Run: headless pygame with SDL's dummy video driver; simulated clock (each Clock.tick advances the game by its frame time, no real sleeping); random seed 0; keys injected as events and as key.get_pressed() state; no mouse input.
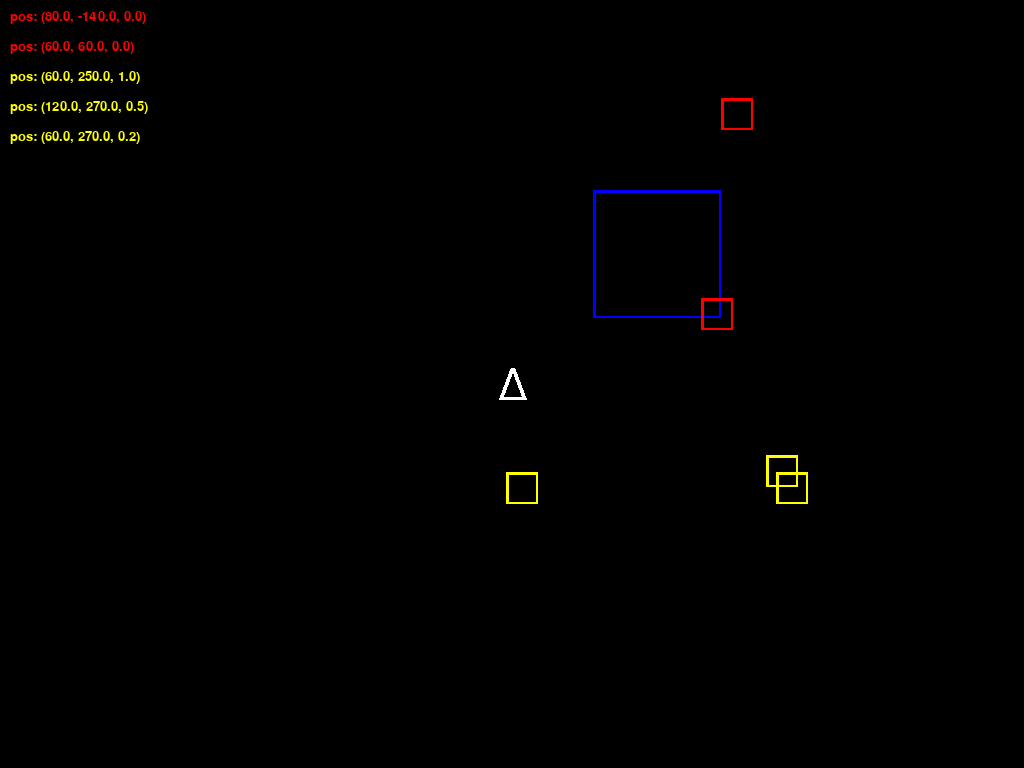
Frame 1 of 4 · flips 1–60 · no input
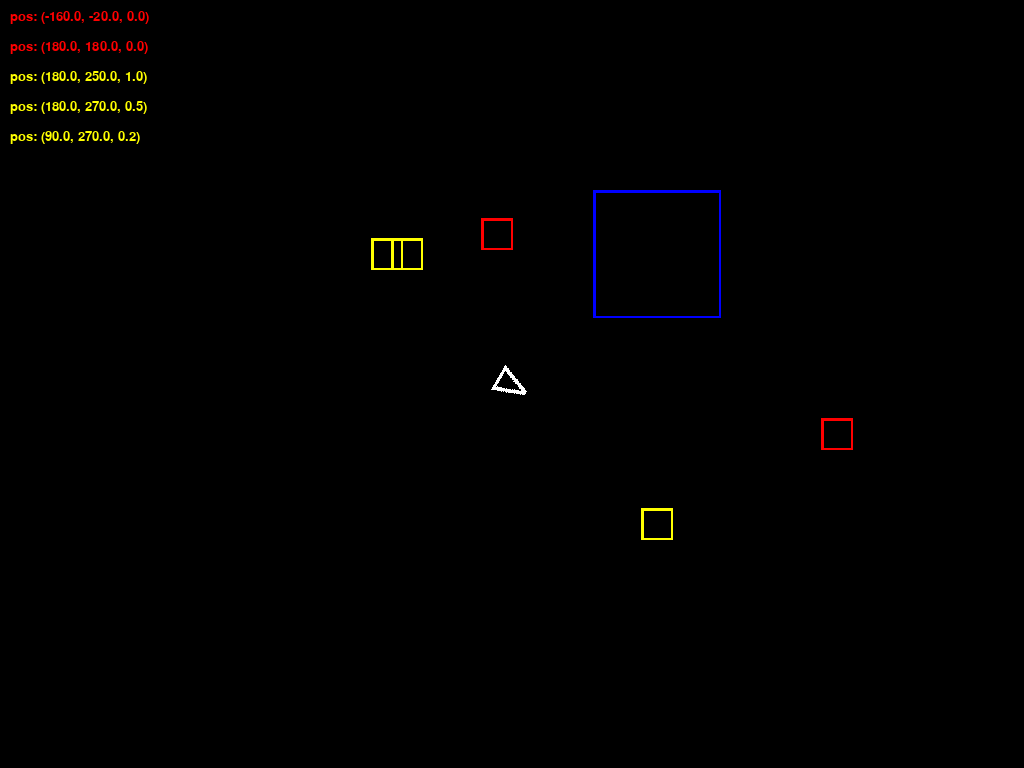
Frame 2 of 4 · flips 61–180 · tapped SPACE, RETURN · held RIGHT (→), D
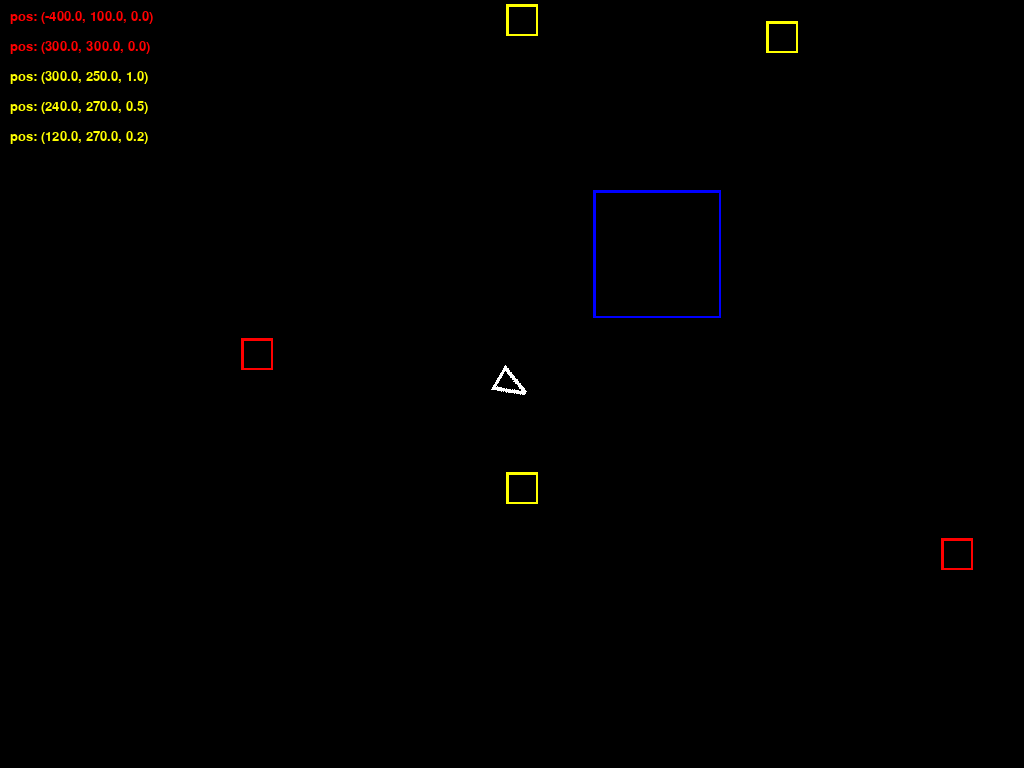
Frame 3 of 4 · flips 181–300 · held DOWN (↓), S
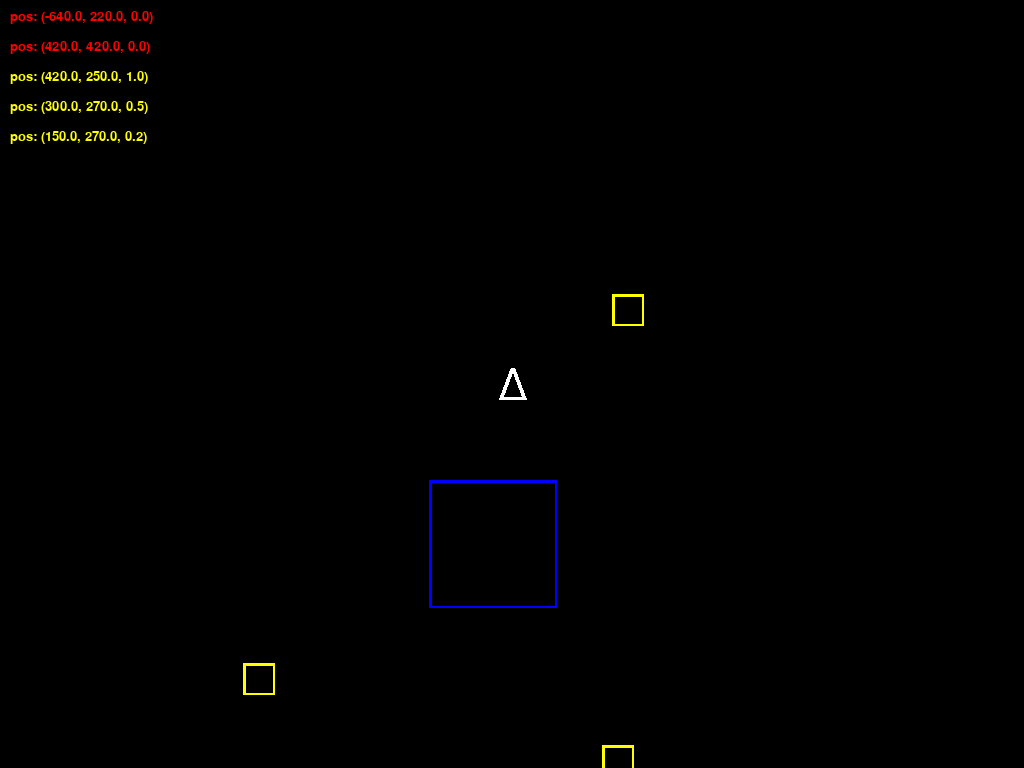
Frame 4 of 4 · flips 301–420 · held LEFT (←), A, UP (↑), W

The pygame program that drew these frames:

#!/usr/bin/env python

import pygame, sys, math, random
from pygame.locals import *

FPS = 30
MAX_X = 1024
MAX_Y = 768

WHITE     = (255, 255, 255)
GRAY      = (128, 128, 128)
DARKGRAY  = ( 40,  40,  40)
BLACK     = (  0,   0,   0)
RED       = (255,   0,   0)
ORANGE    = (255, 128,   0)
YELLOW    = (255, 255,   0)
GREEN     = (40,  255,   0)
BLUE      = ( 0,    0, 255)
VIOLET    = (255,   0, 255)
BGCOLOR = BLACK

#---- class: GameObject --------------------------------------------------
class GameObject(pygame.sprite.Sprite):
    """
    Base class containing logic for objects in the game. Implements the physics
    of position (pos) and velocity (vel) within the game world.
    pos ->
    vel ->
    angle ->
    drag ->
    """
    def __init__(self, pos=(0,0), vel=(0,0)):
        # Call the parent class (Sprite) constructor
        pygame.sprite.Sprite.__init__(self)
        self.pos = pos
        self.vel = vel
        self.angle = 0
        self.drag = 0.9

    def __str__(self):
        return f"pos: ({self.pos[0]:.1f}, {self.pos[1]:.1f}, {self.angle:.1f})"

    def update(self, *args):
        x = self.pos[0] + self.vel[0]
        y = self.pos[1] + self.vel[1]
        self.pos = (x,y)



#---- class: Player --------------------------------------------------------
class Player(GameObject):

    def __init__(self, pos=(0,0)):
        super().__init__(self)
        self.load_sprite()
        self.pos = pos
        #self.pos = [ MAX_X/2, MAX_Y/2 ]
        self.angle = 270

        self.image = self.image_orig
        self.rect = self.image.get_rect()
        self.rect.center = [ MAX_X/2, MAX_Y/2 ]

    def load_sprite(self):
        img = pygame.Surface((32, 32))
        img.fill(VIOLET)
        img.set_colorkey(VIOLET)
        pts = ( (32, 16), (0, 28), (0, 4) )
        #pts = ( (32, 16), (4, 28), (4, 4) )
        pygame.draw.polygon(img, WHITE, pts, 4)
        self.image_orig = img


    def update(self, cmd):
        self.angle += 10 * (cmd['right'] + cmd['left'])
        if cmd['thrust']:
            dx = self.vel[0] + math.cos(math.radians(self.angle))*0.5
            dy = self.vel[1] + math.sin(math.radians(self.angle))*0.5
            self.vel = (dx, dy)

        super().update(self)

        # prep for draw
        self.image = pygame.transform.rotate(self.image_orig, -self.angle)
        self.rect = self.image.get_rect()
        self.rect.center = [ MAX_X/2, MAX_Y/2 ]


#---- class: Asteroid --------------------------------------------------------
class Asteroid(GameObject):

    def __init__(self, pos=(0,0), vel=(0,0)):
        super().__init__(pos, vel)
        self.load_sprite()

    def load_sprite(self):
        img = pygame.Surface((32, 32))
        img.fill(VIOLET)
        img.set_colorkey(VIOLET)
        pts = ( (31, 31), (0, 31), (0, 0), (31, 0) )
        pygame.draw.polygon(img, RED, pts, 4)
        self.image_orig = img

    def update(self, coords):
        super().update(self)

        # prep for draw
        self.image = pygame.transform.rotate(self.image_orig, -self.angle)
        self.rect = self.image.get_rect()
        x = MAX_X/2 + self.pos[0] - coords[0]
        y = MAX_Y/2 + self.pos[1] - coords[1]
        self.rect.center = (x, y)




#---- class: Station --------------------------------------------------------
class Station(GameObject):

    def __init__(self, pos=(0,0)):
        super().__init__(pos)
        self.load_sprite()

    def load_sprite(self):
        w = 128
        img = pygame.Surface((w, w))
        img.fill(VIOLET)
        img.set_colorkey(VIOLET)
        pts = ( (w-1, w-1), (0, w-1), (0, 0), (w-1, 0) )
        pygame.draw.polygon(img, BLUE, pts, 4)
        self.image_orig = img

    def update(self, coords):
        super().update(self, coords)

        # prep for draw
        self.image = pygame.transform.rotate(self.image_orig, -self.angle)
        self.rect = self.image.get_rect()
        x = MAX_X/2 + self.pos[0] - coords[0]
        y = MAX_Y/2 + self.pos[1] - coords[1]
        self.rect.center = (x, y)


#-------------------------------------------------------------------------
class PolarObject(GameObject):
    """Extension of the base GameObject to use polar coordinates."""
    def __init__(self, angle=0, radius=100, vel=1):
        super().__init__(self)
        self.angle = angle
        self.radius = radius
        self.vel = vel

    def update(self):
        self.angle += self.vel

    def get_xy(self):
        x = self.radius * math.cos(math.radians(self.angle))
        y = self.radius * math.sin(math.radians(self.angle))
        return (x, y)


#-------------------------------------------------------------------------
class PolarAsteroid(PolarObject):

    def __init__(self, angle=0, radius=100, vel=1):
        super().__init__(angle, radius, vel)
        self.load_sprite()

    def load_sprite(self):
        img = pygame.Surface((32, 32))
        img.fill(VIOLET)
        img.set_colorkey(VIOLET)
        pts = ( (31, 31), (0, 31), (0, 0), (31, 0) )
        pygame.draw.polygon(img, YELLOW, pts, 4)
        self.image_orig = img
        self.image = img

    def update(self, coords):
        super().update()

        # prep for draw
        #self.image = pygame.transform.rotate(self.image_orig, -self.angle)
        self.rect = self.image.get_rect()
        pos = self.get_xy()
        x = MAX_X/2 + pos[0] - coords[0]
        y = MAX_Y/2 + pos[1] - coords[1]
        self.rect.center = (x, y)




##########################################################################

def terminate():
    pygame.quit()
    sys.exit()


def init(max_x, max_y, title = 'pyGame Template'):
    pygame.init()
    clk = pygame.time.Clock()
    disp = pygame.display.set_mode((max_x, max_y))
    pygame.display.set_caption(title)
    random.seed()
    return disp, clk


def handle_events(cmd):
    for event in pygame.event.get():

        if event.type == QUIT:
            cmd['quit'] = True

        elif event.type == KEYDOWN:
            if event.key == K_LEFT:
                cmd['left'] = -1
            elif event.key == K_RIGHT:
                cmd['right'] = 1
            elif event.key == K_UP:
                cmd['thrust'] = 1

        elif event.type == KEYUP:
            if event.key == K_ESCAPE:
                cmd['quit'] = True
            elif event.key == K_LEFT:
                cmd['left'] = 0
            elif event.key == K_RIGHT:
                cmd['right'] = 0
            elif event.key == K_UP:
                cmd['thrust'] = 0



#---- main() -------------------------------------------------------------
def main():
    level = 1
    score = 0
    lives = 2
    highscore = 0
    commands = {'quit': False, 'left': 0, 'right': 0, 'thrust': 0, 'fire': 0}

    DISPLAY, CLOCK = init(MAX_X, MAX_Y)
    FONT1 = pygame.font.SysFont('arial', 20)
    FONT2 = pygame.font.SysFont('courier', 15)

    player = Player(pos=(-145, 130))
    allsprites = pygame.sprite.Group(player)

    station = Station()
    allsprites.add(station)

    asteroids = pygame.sprite.Group()
    asteroids.add( Asteroid(vel=(-2,1), pos=(200,-200)) )
    asteroids.add( Asteroid(vel=(1,1)) )
    allsprites.add(asteroids)

    asteroids2 = pygame.sprite.Group()
    asteroids2.add( PolarAsteroid(vel=1, radius=250) )
    asteroids2.add( PolarAsteroid(angle=90, vel=0.5, radius=270) )
    asteroids2.add( PolarAsteroid(angle=45, vel=0.25, radius=270) )
    allsprites.add(asteroids2)


    #main game loop
    while True:

        handle_events(commands)

        if commands['quit']:
            terminate()

        player.update(commands)
        asteroids.update(player.pos)
        station.update(player.pos)
        asteroids2.update(player.pos)

        # draw main screen
        DISPLAY.fill(BGCOLOR)
        allsprites.draw(DISPLAY)

        i = 0
        for s in asteroids.sprites():
            msg = f"pos: ({s.pos[0]:.1f}, {s.pos[1]:.1f}, {s.angle:.1f})"
            msg_disp = FONT1.render(msg, True, RED, BLACK)
            DISPLAY.blit(msg_disp, (10, 10+i*30))
            i += 1

        for s in asteroids2.sprites():
            msg = f"pos: ({s.angle:.1f}, {s.radius:.1f}, {s.vel:.1f})"
            msg_disp = FONT1.render(msg, True, YELLOW, BLACK)
            DISPLAY.blit(msg_disp, (10, 10+i*30))
            i += 1



        # advance game frame
        pygame.display.update()
        CLOCK.tick(FPS)


    terminate()

####
if __name__ == '__main__':
    main()
